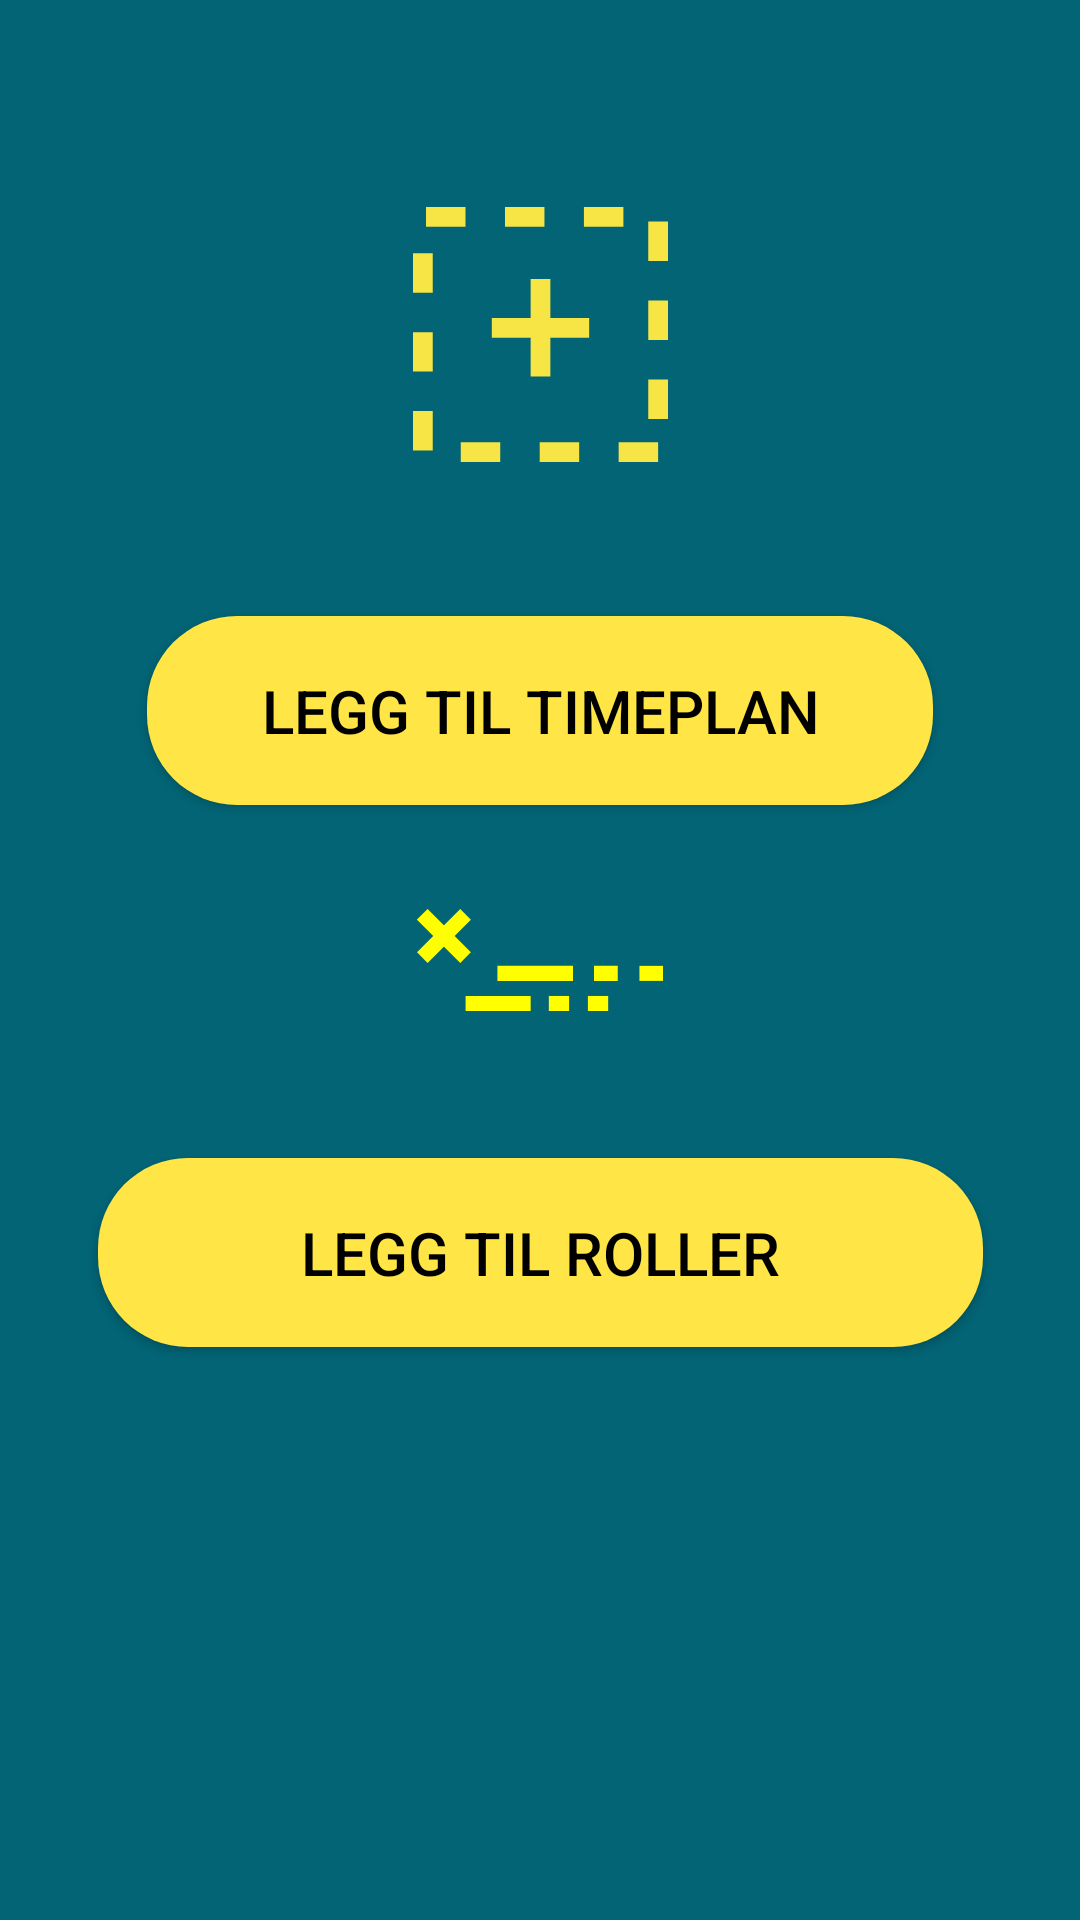

Write the Android layout XML for this screen, with the resource values it uses.
<!-- AndroidManifest.xml: application theme Colly -->
<!-- res/layout/group_page_admin.xml -->
<?xml version="1.0" encoding="utf-8"?>
<android.support.constraint.ConstraintLayout
    xmlns:android="http://schemas.android.com/apk/res/android"
    xmlns:app="http://schemas.android.com/apk/res-auto"
    xmlns:tools="http://schemas.android.com/tools"
    android:layout_width="match_parent"
    android:layout_height="match_parent">

    <Button
        android:id="@+id/btn_timeplan"
        android:layout_width="262dp"
        android:layout_height="63dp"
        android:layout_marginStart="8dp"
        android:layout_marginLeft="8dp"
        android:layout_marginTop="8dp"
        android:layout_marginEnd="8dp"
        android:layout_marginRight="8dp"
        android:layout_marginBottom="8dp"
        android:background="@drawable/buttonshape"
        android:text="Legg til timeplan"
        android:textColor="#000000"

        android:textSize="20sp"
        app:layout_constraintBottom_toBottomOf="parent"
        app:layout_constraintEnd_toEndOf="parent"
        app:layout_constraintStart_toStartOf="parent"
        app:layout_constraintTop_toTopOf="parent"
        app:layout_constraintVertical_bias="0.352" />

    <Button
        android:id="@+id/btn_roles"
        android:layout_width="295dp"
        android:layout_height="63dp"
        android:layout_marginStart="8dp"
        android:layout_marginLeft="8dp"
        android:layout_marginTop="8dp"
        android:layout_marginEnd="8dp"
        android:layout_marginRight="8dp"
        android:layout_marginBottom="8dp"
        android:background="@drawable/buttonshape"
        android:text="Legg til roller"
        android:textColor="#000000"

        android:textSize="20sp"
        app:layout_constraintBottom_toBottomOf="parent"
        app:layout_constraintEnd_toEndOf="parent"
        app:layout_constraintHorizontal_bias="0.506"
        app:layout_constraintStart_toStartOf="parent"
        app:layout_constraintTop_toTopOf="parent"
        app:layout_constraintVertical_bias="0.674" />

    <ImageView
        android:id="@+id/imageView10"
        android:layout_width="93dp"
        android:layout_height="85dp"
        android:layout_marginStart="8dp"
        android:layout_marginLeft="8dp"
        android:layout_marginTop="32dp"
        android:layout_marginEnd="8dp"
        android:layout_marginRight="8dp"
        android:layout_marginBottom="8dp"
        app:layout_constraintBottom_toBottomOf="parent"
        app:layout_constraintEnd_toEndOf="parent"
        app:layout_constraintHorizontal_bias="0.501"
        app:layout_constraintStart_toStartOf="parent"
        app:layout_constraintTop_toTopOf="parent"
        app:layout_constraintVertical_bias="0.072"
        app:srcCompat="@drawable/ic_add" />

    <ImageView
        android:id="@+id/imageView11"
        android:layout_width="wrap_content"
        android:layout_height="wrap_content"
        android:layout_marginStart="8dp"
        android:layout_marginLeft="8dp"
        android:layout_marginTop="8dp"
        android:layout_marginEnd="8dp"
        android:layout_marginRight="8dp"
        android:layout_marginBottom="8dp"
        app:layout_constraintBottom_toBottomOf="parent"
        app:layout_constraintEnd_toEndOf="parent"
        app:layout_constraintStart_toStartOf="parent"
        app:layout_constraintTop_toTopOf="parent"
        app:srcCompat="@drawable/ic_fx" />

</android.support.constraint.ConstraintLayout>
<!-- resources referenced by this layout -->
<resources>
  <!-- drawable buttonshape (drawable) -->
  <?xml version="1.0" encoding="utf-8"?>
  <shape xmlns:android="http://schemas.android.com/apk/res/android" android:shape="rectangle" >
      <corners
          android:radius="30dp"
          />
      <solid
          android:color="#FFE545"
          />
      <size
          android:width="200dp"
          android:height="60dp"
          />
  </shape>
  <!-- drawable ic_add (drawable) -->
  <vector android:height="65dp" android:viewportHeight="64.6"
      android:viewportWidth="64.6" android:width="65dp" xmlns:android="http://schemas.android.com/apk/res/android">
      <path android:fillColor="#F6E544" android:pathData="M62.1,64.6h-10v-5h10V64.6zM42.1,64.6h-10v-5h10V64.6zM22.1,64.6h-10v-5h10V64.6zM5,61.699H0v-10h5V61.699zM64.6,53.701h-5v-10h5V53.701zM5,41.699H0v-10h5V41.699zM64.6,33.701h-5v-10h5V33.701zM5,21.699H0v-10h5V21.699zM64.6,13.701h-5v-10h5V13.701zM53.301,5h-10V0h10V5zM33.301,5h-10V0h10V5zM13.301,5h-10V0h10V5z"/>
      <path android:fillColor="#00000000"
          android:pathData="M32.3,18.261L32.3,42.928"
          android:strokeColor="#F6E544" android:strokeWidth="5"/>
      <path android:fillColor="#00000000"
          android:pathData="M44.633,30.595L19.966,30.595"
          android:strokeColor="#F6E544" android:strokeWidth="5"/>
  </vector>
  <!-- drawable ic_fx (drawable) -->
  <vector android:height="34dp" android:viewportHeight="33.887"
      android:viewportWidth="81.875" android:width="82dp" xmlns:android="http://schemas.android.com/apk/res/android">
      <path android:fillColor="#FFFF00" android:pathData="M14.407,-0.0039l3.5348,3.5348l-14.4036,14.4036l-3.5348,-3.5348z"/>
      <path android:fillColor="#FFFF00" android:pathData="M3.5256,-0.0127l14.4036,14.4036l-3.5348,3.5348l-14.4036,-14.4036z"/>
      <path android:fillColor="#FFFF00" android:pathData="M16.172,28.887h21.662v5h-21.662z"/>
      <path android:fillColor="#FFFF00" android:pathData="M43.875,28.887h6.756v5h-6.756z"/>
      <path android:fillColor="#FFFF00" android:pathData="M56.875,28.887h6.756v5h-6.756z"/>
      <path android:fillColor="#FFFF00" android:pathData="M26.768,18.887h25.153v5h-25.153z"/>
      <path android:fillColor="#FFFF00" android:pathData="M58.936,18.887h7.844v5h-7.844z"/>
      <path android:fillColor="#FFFF00" android:pathData="M74.03,18.887h7.845v5h-7.845z"/>
  </vector>
  <style name="Colly" parent="Theme.AppCompat.Light.NoActionBar">
          <item name="colorPrimary">@color/colorPrimary</item>
          <item name="colorPrimaryDark">@color/colorPrimaryDark</item>
          <item name="colorAccent">@color/colorAccent</item>
          <item name="android:colorBackground">@color/blue</item>
          <item name="android:textColorPrimary">@color/text_color_primary</item>
      </style>
  <color name="colorPrimary">#ffe545</color>
  <color name="colorPrimaryDark">#c2a34f</color>
  <color name="colorAccent">#fbb829</color>
  <color name="blue">#026475</color>
  <color name="text_color_primary">#ffffff</color>
</resources>
